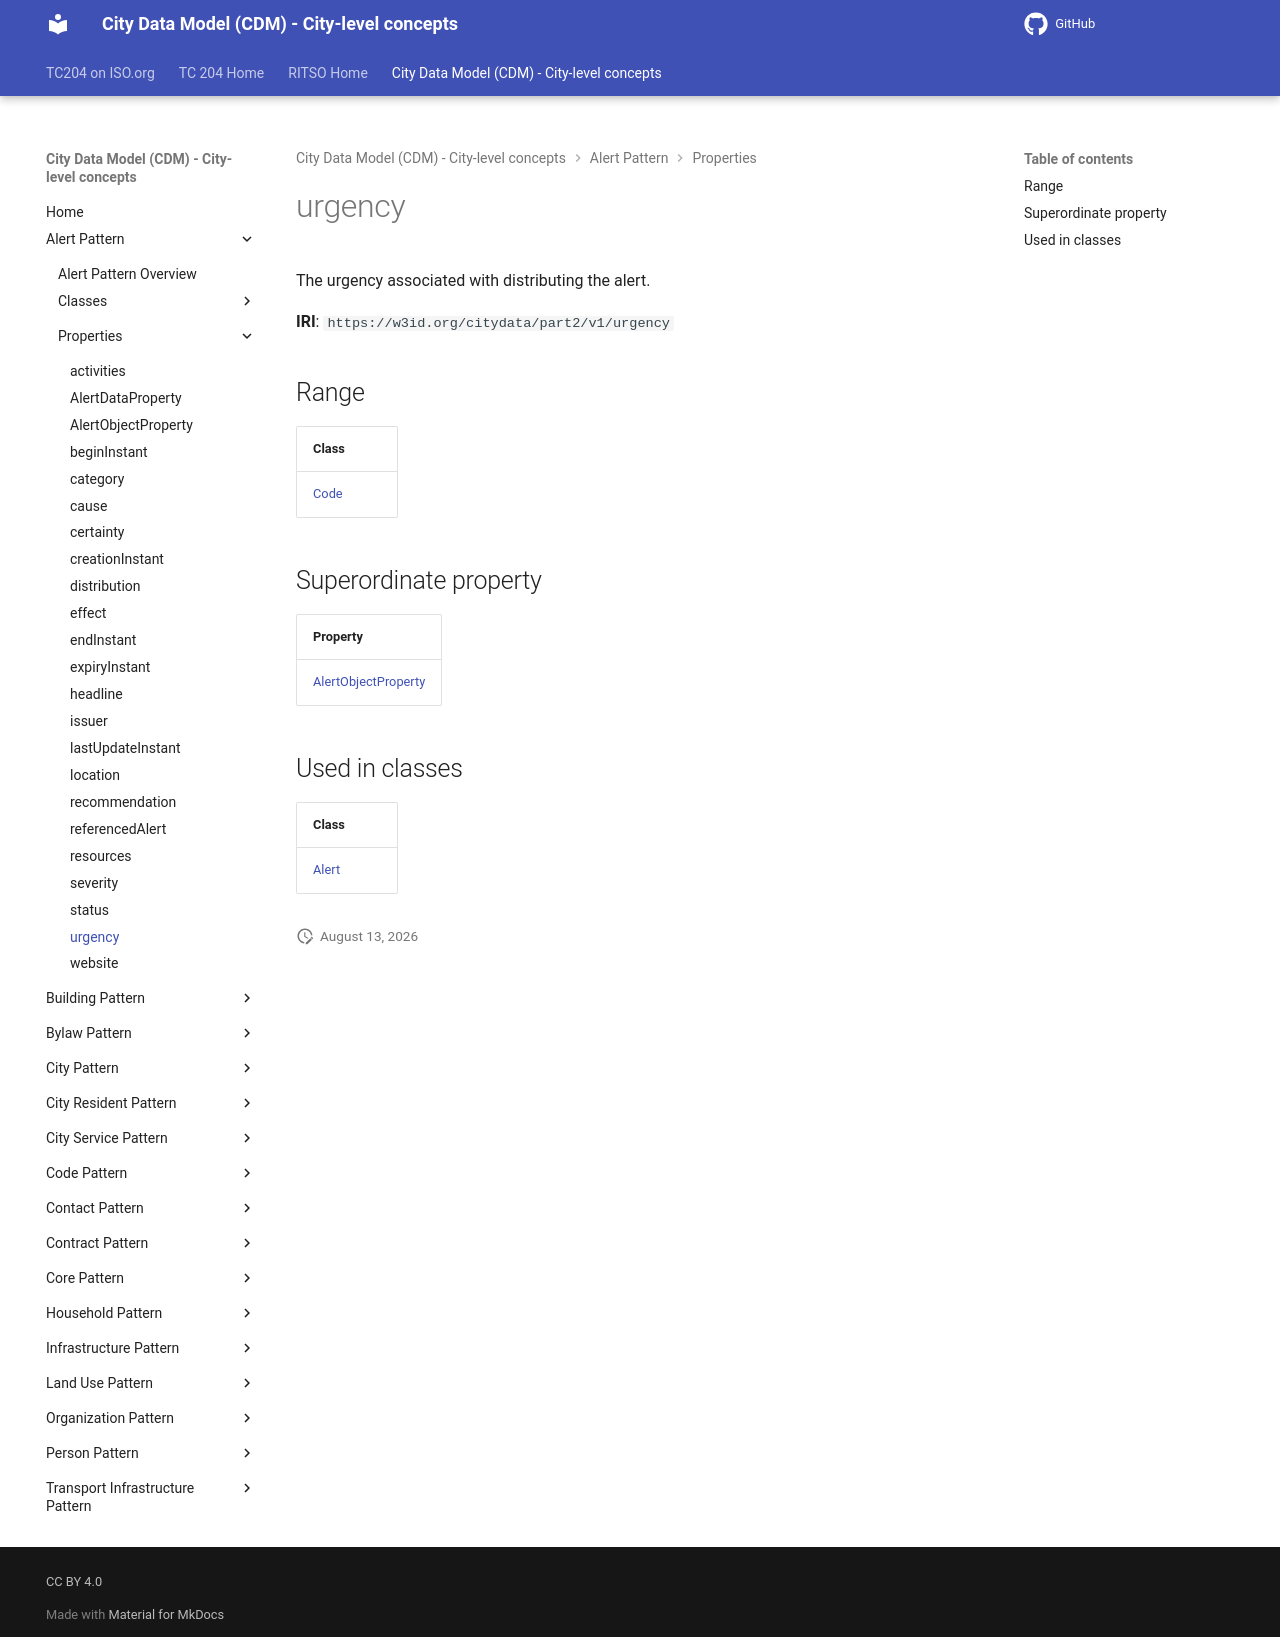

repository: ISO-TC204/ontology-cdm-p2 · page: v1.3.2-alpha.1/properties/urgency/index.html · generator: mkdocs

# urgency

The urgency associated with distributing the alert.

**IRI**: `https://w3id.org/citydata/part2/v1/urgency`

## Range

| Class |
|-------|
| [Code](../classes/Code.md) |

## Superordinate property

| Property |
|-------|
| [AlertObjectProperty](AlertObjectProperty.md) |

## Used in classes

| Class |
|-------|
| [Alert](../classes/Alert.md) |
